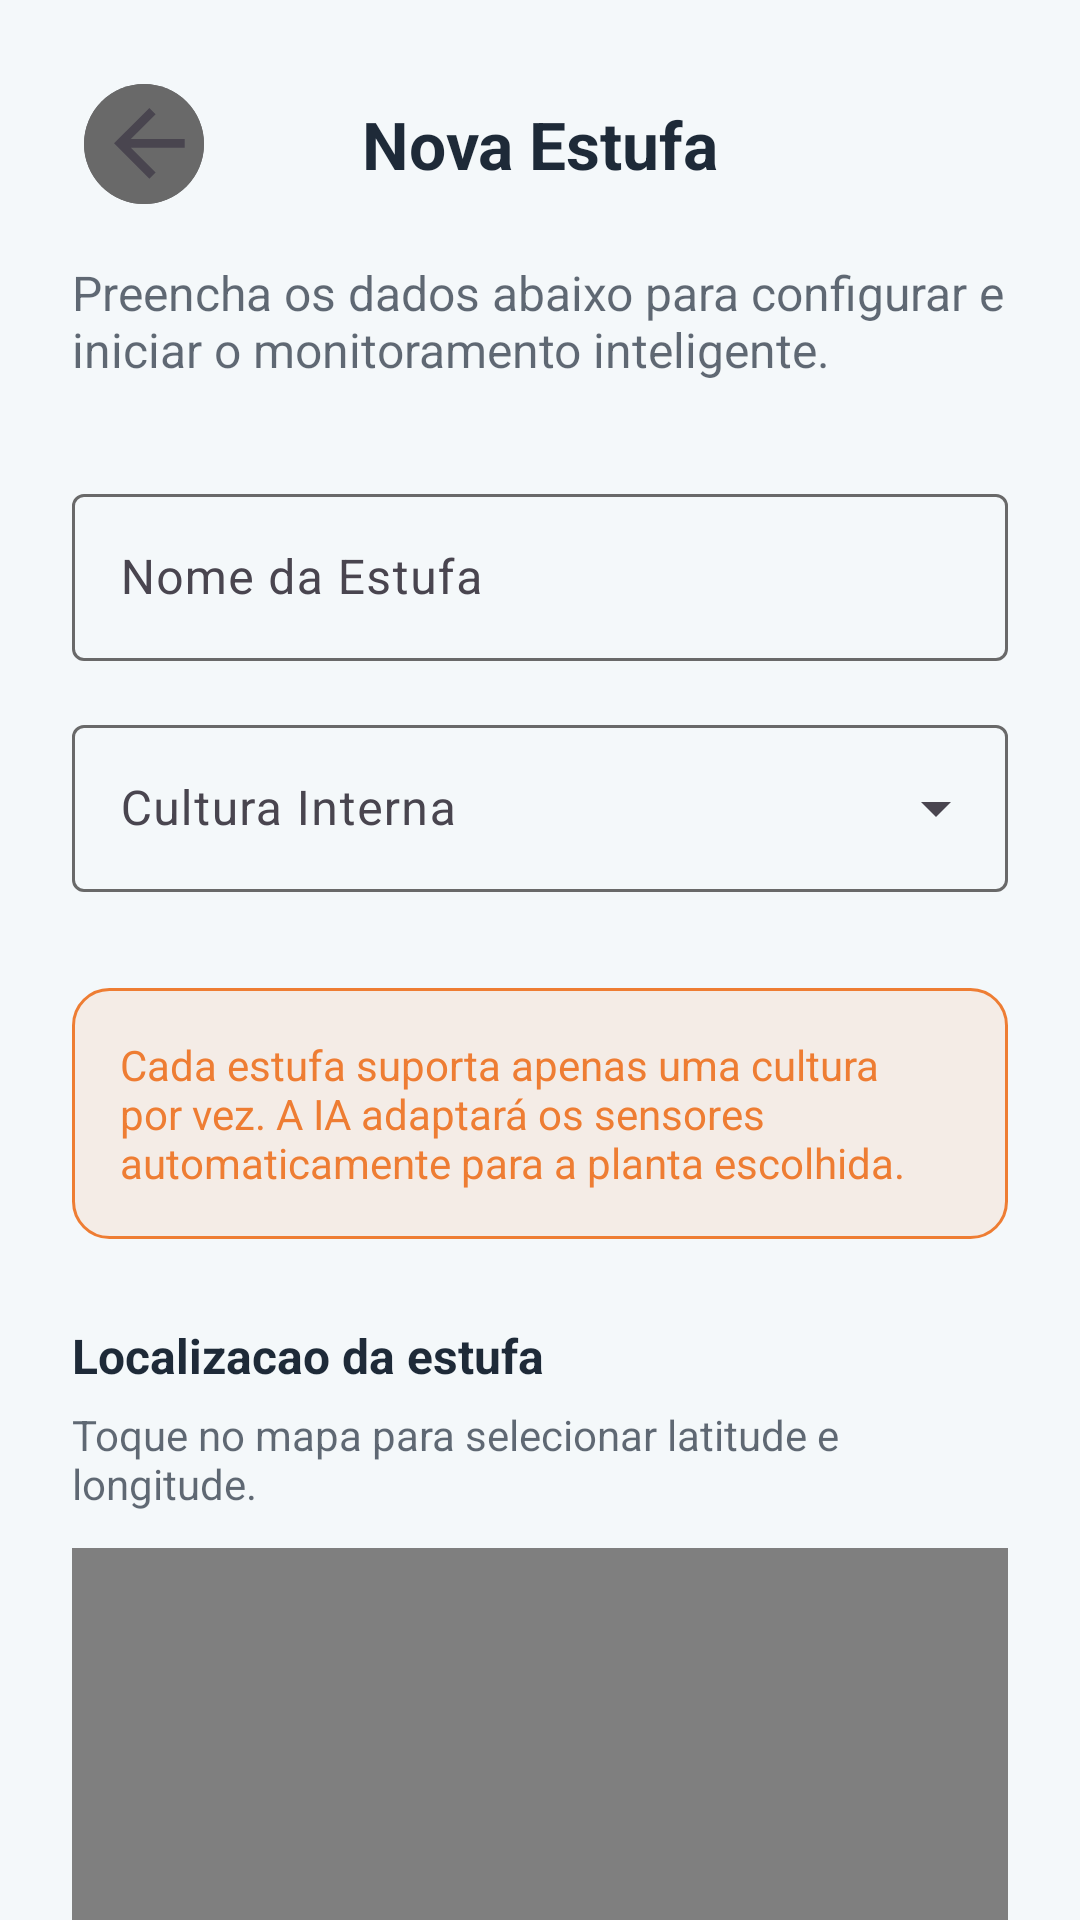

Layout XML and referenced resources for this Android screen:
<!-- AndroidManifest.xml: application theme Theme.Esttufa -->
<!-- res/layout/activity_cadastro_estufa.xml -->
<?xml version="1.0" encoding="utf-8"?>
<androidx.constraintlayout.widget.ConstraintLayout
    xmlns:android="http://schemas.android.com/apk/res/android"
    xmlns:app="http://schemas.android.com/apk/res-auto"
    xmlns:tools="http://schemas.android.com/tools"
    android:layout_width="match_parent"
    android:layout_height="match_parent"
    android:background="?android:attr/colorBackground"
    android:fitsSystemWindows="true"
    tools:context=".CadastroEstufaActivity">

    <com.google.android.material.button.MaterialButton
        android:id="@+id/btnBack"
        style="@style/Widget.Material3.Button.IconButton"
        android:layout_width="48dp"
        android:layout_height="48dp"
        android:layout_marginStart="24dp"
        android:layout_marginTop="24dp"
        android:backgroundTint="?attr/colorSurfaceVariant"
        app:icon="@drawable/ic_arrow_back"
        app:iconSize="24dp"
        app:iconTint="?attr/colorOnSurfaceVariant"
        app:layout_constraintStart_toStartOf="parent"
        app:layout_constraintTop_toTopOf="parent"
        app:shapeAppearanceOverlay="@style/ShapeAppearance.Material3.Corner.Full" />

    <TextView
        android:id="@+id/tvTitle"
        android:layout_width="wrap_content"
        android:layout_height="wrap_content"
        android:text="@string/title_nova_estufa"
        android:textColor="?attr/colorOnBackground"
        android:textSize="22sp"
        android:textStyle="bold"
        app:layout_constraintBottom_toBottomOf="@+id/btnBack"
        app:layout_constraintEnd_toEndOf="parent"
        app:layout_constraintStart_toStartOf="parent"
        app:layout_constraintTop_toTopOf="@+id/btnBack" />

    <androidx.core.widget.NestedScrollView
        android:id="@+id/svCadastroEstufa"
        android:layout_width="0dp"
        android:layout_height="0dp"
        android:layout_marginTop="24dp"
        android:clipToPadding="false"
        android:fillViewport="true"
        android:paddingBottom="24dp"
        app:layout_constraintTop_toBottomOf="@+id/tvTitle"
        app:layout_constraintBottom_toBottomOf="parent"
        app:layout_constraintStart_toStartOf="parent"
        app:layout_constraintEnd_toEndOf="parent">

        <LinearLayout
            android:layout_width="match_parent"
            android:layout_height="wrap_content"
            android:orientation="vertical"
            android:paddingHorizontal="24dp"
            android:paddingBottom="24dp">

            <TextView
                android:id="@+id/tvDescription"
                android:layout_width="match_parent"
                android:layout_height="wrap_content"
                android:alpha="0.7"
                android:text="@string/desc_nova_estufa"
                android:textColor="?attr/colorOnBackground"
                android:textSize="16sp" />

            <com.google.android.material.textfield.TextInputLayout
                android:id="@+id/tilNomeEstufa"
                style="@style/Widget.Material3.TextInputLayout.OutlinedBox"
                android:layout_width="match_parent"
                android:layout_height="wrap_content"
                android:layout_marginTop="32dp"
                android:hint="@string/hint_nome_estufa">

                <com.google.android.material.textfield.TextInputEditText
                    android:id="@+id/etNomeEstufa"
                    android:layout_width="match_parent"
                    android:layout_height="wrap_content"
                    android:inputType="textCapSentences" />
            </com.google.android.material.textfield.TextInputLayout>

            <com.google.android.material.textfield.TextInputLayout
                android:id="@+id/tilCultura"
                style="@style/Widget.Material3.TextInputLayout.OutlinedBox.ExposedDropdownMenu"
                android:layout_width="match_parent"
                android:layout_height="wrap_content"
                android:layout_marginTop="16dp"
                android:hint="@string/hint_cultura_interna">

                <AutoCompleteTextView
                    android:id="@+id/actvCultura"
                    android:layout_width="match_parent"
                    android:layout_height="wrap_content"
                    android:inputType="none" />
            </com.google.android.material.textfield.TextInputLayout>

            <LinearLayout
                android:id="@+id/llInfo"
                android:layout_width="match_parent"
                android:layout_height="wrap_content"
                android:layout_marginTop="32dp"
                android:background="@drawable/bg_info_box"
                android:orientation="horizontal"
                android:padding="16dp">

                <TextView
                    android:layout_width="match_parent"
                    android:layout_height="wrap_content"
                    android:text="@string/info_cultura"
                    android:textColor="#EE7D33"
                    android:textSize="14sp" />
            </LinearLayout>

            <TextView
                android:id="@+id/tvMapTitle"
                android:layout_width="match_parent"
                android:layout_height="wrap_content"
                android:layout_marginTop="28dp"
                android:text="Localizacao da estufa"
                android:textColor="?attr/colorOnBackground"
                android:textSize="16sp"
                android:textStyle="bold" />

            <TextView
                android:id="@+id/tvMapHint"
                android:layout_width="match_parent"
                android:layout_height="wrap_content"
                android:layout_marginTop="6dp"
                android:alpha="0.7"
                android:text="Toque no mapa para selecionar latitude e longitude."
                android:textColor="?attr/colorOnBackground"
                android:textSize="14sp" />

            <org.osmdroid.views.MapView
                android:id="@+id/mapEstufa"
                android:layout_width="match_parent"
                android:layout_height="280dp"
                android:layout_marginTop="12dp"
                android:contentDescription="Mapa para selecionar a localizacao da estufa" />

            <TextView
                android:id="@+id/tvSelectedCoordinates"
                android:layout_width="match_parent"
                android:layout_height="wrap_content"
                android:layout_marginTop="10dp"
                android:text="Nenhuma coordenada selecionada"
                android:textColor="?attr/colorOnBackground"
                android:textSize="14sp" />

            <com.google.android.material.button.MaterialButton
                android:id="@+id/btnCriarEstufa"
                android:layout_width="200dp"
                android:layout_height="56dp"
                android:layout_gravity="center_horizontal"
                android:layout_marginTop="32dp"
                android:backgroundTint="@color/primary"
                android:text="@string/btn_criar_estufa"
                android:textColor="@android:color/white"
                app:cornerRadius="12dp" />
        </LinearLayout>
    </androidx.core.widget.NestedScrollView>

</androidx.constraintlayout.widget.ConstraintLayout>
<!-- resources referenced by this layout -->
<resources>
  <color name="primary">#059162</color>
  <!-- drawable bg_info_box (drawable) -->
  <?xml version="1.0" encoding="utf-8"?>
  <shape xmlns:android="http://schemas.android.com/apk/res/android">
      <solid android:color="#1AEE7D33" /> 
      <stroke
          android:width="1dp"
          android:color="#EE7D33" />
      <corners android:radius="12dp" />
  </shape>
  <!-- drawable ic_arrow_back (drawable) -->
  <vector xmlns:android="http://schemas.android.com/apk/res/android"
      android:width="19dp"
      android:height="19dp"
      android:viewportWidth="19"
      android:viewportHeight="19">
    <path
        android:pathData="M4.463,10.5L10.996,17.033L9.333,18.667L0,9.333L9.333,0L10.996,1.633L4.463,8.167H18.667V10.5H4.463Z"
        android:fillColor="#1D1B20"/>
  </vector>
  <string name="btn_criar_estufa">CRIAR ESTUFA</string>
  <string name="desc_nova_estufa">Preencha os dados abaixo para configurar e iniciar o monitoramento inteligente.</string>
  <string name="hint_cultura_interna">Cultura Interna</string>
  <string name="hint_nome_estufa">Nome da Estufa</string>
  <string name="info_cultura">Cada estufa suporta apenas uma cultura por vez. A IA adaptará os sensores automaticamente para a planta escolhida.</string>
  <string name="title_nova_estufa">Nova Estufa</string>
  <style name="Theme.Esttufa" parent="Base.Theme.Esttufa" />
  <style name="Base.Theme.Esttufa" parent="Theme.Material3.DayNight.NoActionBar">
  
          <item name="colorPrimary">@color/primary</item>
          <item name="colorSecondary">@color/secondary</item>
          <item name="colorTertiary">@color/tertiary</item>
  
          <item name="android:colorBackground">@color/light_background</item>
          <item name="colorSurface">@color/light_foreground</item>
  
          <item name="colorOnPrimary">@color/light_foreground</item>
          <item name="colorOnSurface">@color/text_primary</item>
          <item name="colorOnBackground">@color/text_primary</item>
  
          <item name="colorSurfaceVariant">@color/card_background_light</item>
          <item name="colorOutline">@color/text_secondary_light</item>
  
      </style>
  <color name="secondary">#1C7054</color>
  <color name="tertiary">#FF793F</color>
  <color name="light_background">#F4F8FA</color>
  <color name="light_foreground">#FFFFFF</color>
  <color name="text_primary">#1E2A38</color>
  <color name="card_background_light">#696969</color>
  <color name="text_secondary_light">#696969</color>
</resources>
